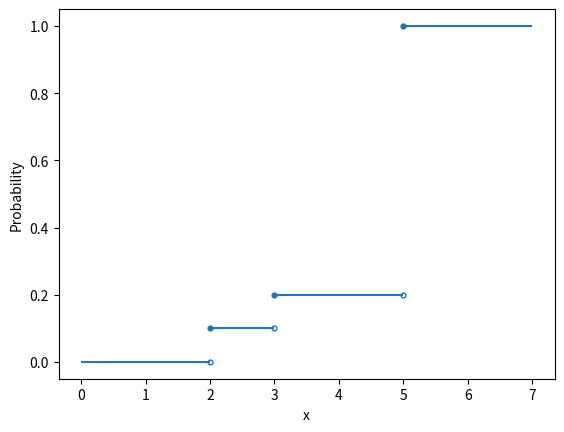

The script that saved this image:
import matplotlib.pyplot as plt
import numpy as np

p = np.array([0, 1 / 10, 1 / 10, 8 / 10])
cdf = p.cumsum()
x = np.array([0, 2, 3, 5, 7])

for x0, x1, y in zip(x, x[1:], cdf):
    plt.hlines(y, x0, x1)

plt.scatter(x[1:-1], cdf[:-1], color="C0", facecolor="white", s=12)
plt.scatter(x[1:-1], cdf[1:], color="C0", s=12)

plt.ylabel("Probability")
plt.xlabel("x")
plt.savefig("02-02.png", bbox_inches="tight")
